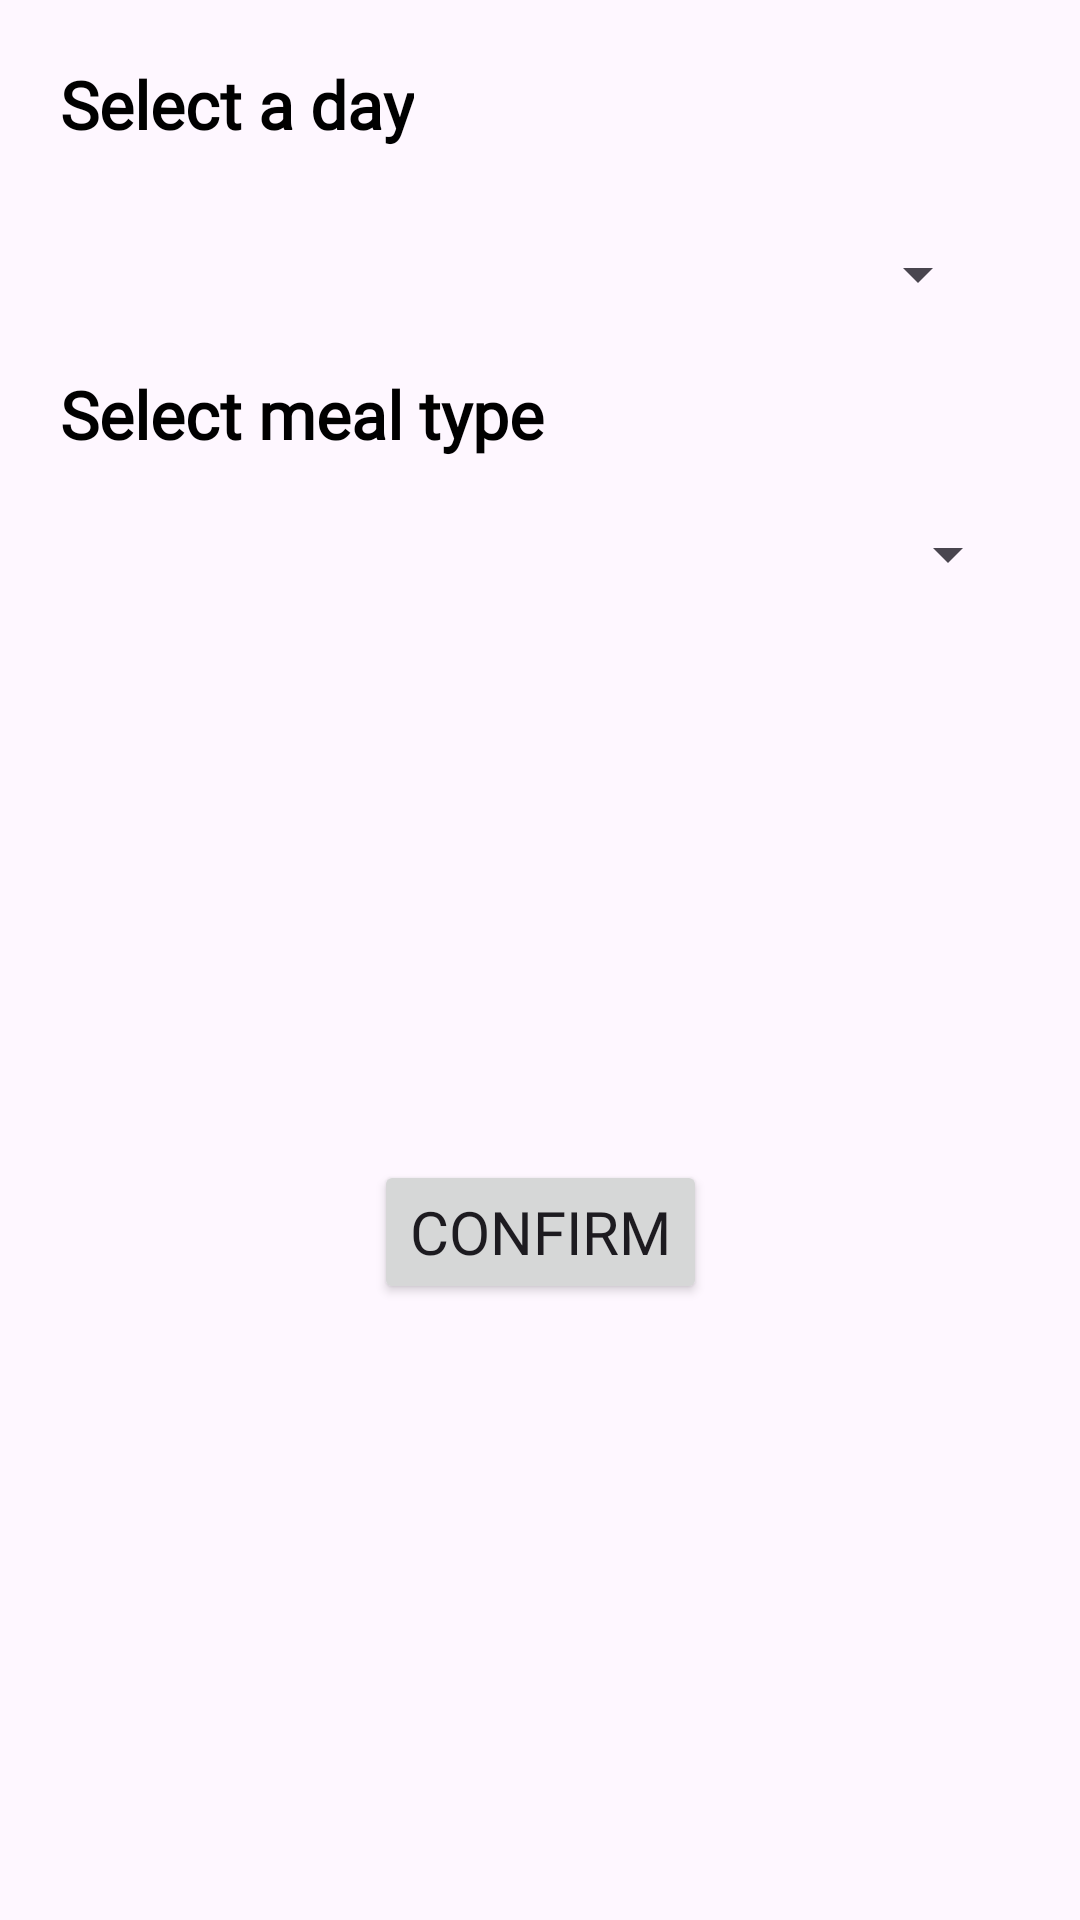

The Android layout XML behind this screen, and the referenced resources:
<!-- AndroidManifest.xml: application theme Theme.Material3.Light.NoActionBar -->
<!-- res/layout/fragment_bottom_sheet.xml -->
<?xml version="1.0" encoding="utf-8"?>
<androidx.constraintlayout.widget.ConstraintLayout xmlns:android="http://schemas.android.com/apk/res/android"
    xmlns:app="http://schemas.android.com/apk/res-auto"
    xmlns:tools="http://schemas.android.com/tools"
    android:layout_width="match_parent"
    android:layout_height="wrap_content">

    <TextView
        android:id="@+id/selectDay"
        android:layout_width="wrap_content"
        android:layout_height="wrap_content"
        android:layout_marginStart="20dp"
        android:layout_marginTop="20dp"
        android:fontFamily="@font/lxg_regular"
        android:text="@string/select_a_day"
        android:textColor="@color/black"
        android:textSize="22sp"
        android:textStyle="bold"
        app:layout_constraintStart_toStartOf="parent"
        app:layout_constraintTop_toTopOf="parent" />

    <Spinner
        android:id="@+id/spinner_days"
        android:layout_width="0dp"
        android:layout_height="wrap_content"
        android:layout_margin="30dp"
        android:layout_marginStart="20dp"
        android:layout_marginTop="10dp"
        android:layout_marginEnd="20dp"
        app:layout_constraintEnd_toEndOf="parent"
        app:layout_constraintStart_toStartOf="parent"
        app:layout_constraintTop_toBottomOf="@+id/selectDay" />

    <TextView
        android:id="@+id/selectType"
        android:layout_width="wrap_content"
        android:layout_height="wrap_content"
        android:layout_marginStart="20dp"
        android:layout_marginTop="20dp"
        android:fontFamily="@font/lxg_regular"
        android:text="@string/select_meal_type"
        android:textColor="@color/black"
        android:textSize="22sp"
        android:textStyle="bold"
        app:layout_constraintStart_toStartOf="parent"
        app:layout_constraintTop_toBottomOf="@+id/spinner_days" />

    <Spinner
        android:id="@+id/spinner_type"
        android:layout_width="0dp"
        android:layout_height="wrap_content"
        android:layout_margin="20dp"
        android:layout_marginStart="20dp"
        android:layout_marginTop="10dp"
        android:layout_marginEnd="20dp"
        app:layout_constraintEnd_toEndOf="parent"
        app:layout_constraintStart_toStartOf="parent"
        app:layout_constraintTop_toBottomOf="@+id/selectType" />

    <Button
        android:id="@+id/btnOk"
        android:layout_width="wrap_content"
        android:layout_height="48dp"
        android:layout_marginTop="20dp"
        android:layout_marginBottom="30dp"
        android:fontFamily="@font/lxg_bold"
        android:text="@string/confirm"
        android:textSize="20sp"
        app:layout_constraintBottom_toBottomOf="parent"
        app:layout_constraintEnd_toEndOf="parent"
        app:layout_constraintStart_toStartOf="parent"
        app:layout_constraintTop_toBottomOf="@+id/spinner_type"
        app:layout_constraintVertical_bias="0.492" />


</androidx.constraintlayout.widget.ConstraintLayout>
<!-- resources referenced by this layout -->
<resources>
  <string name="confirm">Confirm</string>
  <string name="select_a_day">Select a day</string>
  <string name="select_meal_type">Select meal type</string>
  <!-- not gathered from this repository: default colours our renderer supplied (Android Studio template values) -->
  <color name="black">#FF000000</color>
</resources>
